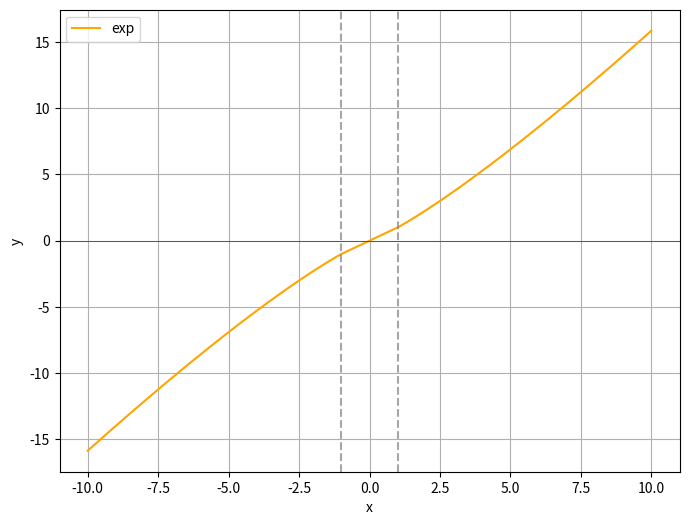
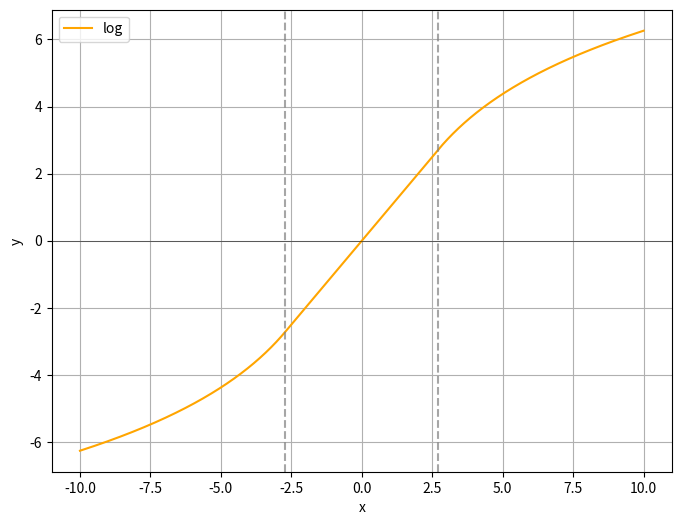

These charts were generated, in order, by the following Python code:
#!/usr/env python
import numpy as np
import matplotlib.pyplot as plt
import math
from scipy.optimize import fsolve

def exponential(x, base, k_exp):
  # return math.pow(base,x) * k_exp
  return pow(x,base) * k_exp

def exp_eqs(vars, base):
  x, k_exp = vars
  eq1 = exponential(x,base,k_exp) - x
  # eq2 = math.log(base) * exponential(x,base,k_exp) - 1
  eq2 = base * exponential(x,base-1,k_exp) - 1
  return [eq1,eq2]

def find_range_k_exp(base, initial_guess=(1.0,1.0)):
  range_sol, k_exp_sol = fsolve(exp_eqs, initial_guess, args=(base))
  return range_sol, k_exp_sol

def logarithm(x, base, k_log):
  return math.log(x,base) * k_log

def log_eqs(vars, base):
  x,k_log = vars
  eq1 = logarithm(x,base,k_log) - x
  eq2 = (k_log / (x*math.log(base, math.e))) - 1
  return [eq1,eq2]

def find_range_k_log(base, initial_guess=(1.0,1.0)):
  range_sol, k_log_sol = fsolve(log_eqs, initial_guess, args=(base))
  return range_sol, k_log_sol

exp_base = 1.2
log_base = 1.5
y_exp_list = []
y_log_list = []
x = np.linspace(-10, 10, 1000)
range_exp, k_exp = find_range_k_exp(exp_base)
print(range_exp)
range_log, k_log = find_range_k_log(log_base)
print(range_log)
for i in x:
  if i>range_exp:
    y_exp = exponential(i,exp_base,k_exp)
  elif i<-range_exp:
    y_exp = -exponential(-i,exp_base,k_exp)
  else:
    y_exp = i
  y_exp_list.append(y_exp)
for i in x:
  if i>range_log:
    y_log = logarithm(i,log_base,k_log)
  elif i<-range_log:
    y_log = -logarithm(-i,log_base,k_log)
  else:
    y_log = i
  y_log_list.append(y_log)

plt.figure(figsize=(8, 6))
plt.plot(x, y_exp_list, label="exp", color='orange')
plt.axvline(-range_exp, color='gray', linestyle='--', alpha=0.7)
plt.axvline(range_exp, color='gray', linestyle='--', alpha=0.7)
plt.axhline(0, color='black', linewidth=0.5, alpha=0.7)
plt.xlabel("x")
plt.ylabel("y")
plt.legend()
plt.grid()
plt.show()

plt.figure(figsize=(8, 6))
plt.plot(x, y_log_list, label="log", color='orange')
plt.axvline(-range_log, color='gray', linestyle='--', alpha=0.7)
plt.axvline(range_log, color='gray', linestyle='--', alpha=0.7)
plt.axhline(0, color='black', linewidth=0.5, alpha=0.7)
plt.xlabel("x")
plt.ylabel("y")
plt.legend()
plt.grid()
plt.show()